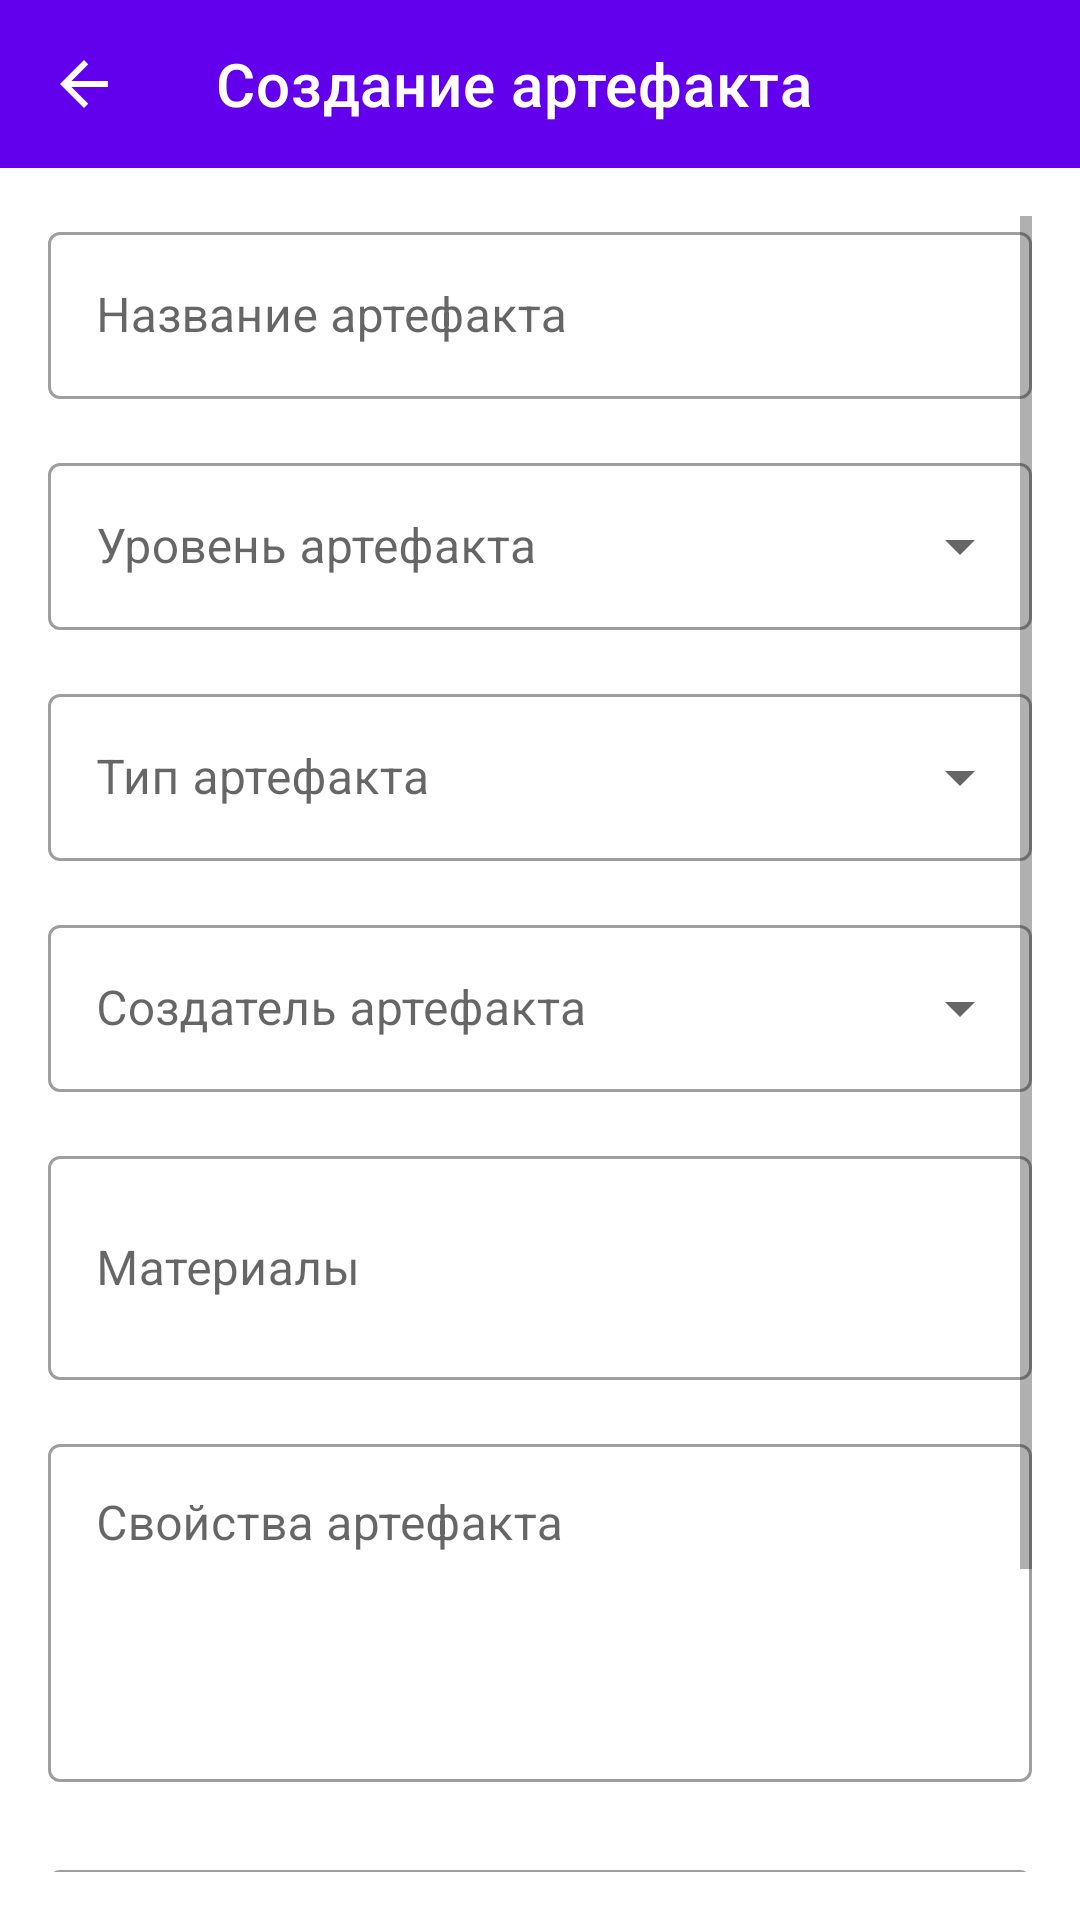

Write the Android layout XML for this screen, with the resource values it uses.
<!-- AndroidManifest.xml: application theme Theme.Shift -->
<!-- res/layout/activity_artifact_creator.xml -->
<?xml version="1.0" encoding="utf-8"?>
<LinearLayout xmlns:android="http://schemas.android.com/apk/res/android"
    xmlns:app="http://schemas.android.com/apk/res-auto"
    android:layout_width="match_parent"
    android:layout_height="match_parent"
    android:orientation="vertical">

    <com.google.android.material.appbar.MaterialToolbar
        android:id="@+id/toolbar"
        android:layout_width="match_parent"
        android:layout_height="wrap_content"
        android:background="?attr/colorPrimary"
        android:theme="@style/ThemeOverlay.MaterialComponents.Dark.ActionBar"
        app:title="Создание артефакта"
        app:navigationIcon="@drawable/ic_arrow_back_24" />

    <ScrollView
        android:layout_width="match_parent"
        android:layout_height="match_parent"
        android:padding="16dp">

        <LinearLayout
            android:layout_width="match_parent"
            android:layout_height="wrap_content"
            android:orientation="vertical">

            
            <com.google.android.material.textfield.TextInputLayout
                android:layout_width="match_parent"
                android:layout_height="wrap_content"
                android:layout_marginBottom="16dp"
                android:hint="Название артефакта"
                style="@style/Widget.MaterialComponents.TextInputLayout.OutlinedBox">

                <com.google.android.material.textfield.TextInputEditText
                    android:id="@+id/nameEditText"
                    android:layout_width="match_parent"
                    android:layout_height="wrap_content"
                    android:inputType="text"
                    android:maxLines="1" />

            </com.google.android.material.textfield.TextInputLayout>

            
            <com.google.android.material.textfield.TextInputLayout
                android:layout_width="match_parent"
                android:layout_height="wrap_content"
                android:layout_marginBottom="16dp"
                android:hint="Уровень артефакта"
                style="@style/Widget.MaterialComponents.TextInputLayout.OutlinedBox.ExposedDropdownMenu">

                <AutoCompleteTextView
                    android:id="@+id/levelAutoComplete"
                    android:layout_width="match_parent"
                    android:layout_height="wrap_content"
                    android:inputType="none" />

            </com.google.android.material.textfield.TextInputLayout>

            
            <com.google.android.material.textfield.TextInputLayout
                android:layout_width="match_parent"
                android:layout_height="wrap_content"
                android:layout_marginBottom="16dp"
                android:hint="Тип артефакта"
                style="@style/Widget.MaterialComponents.TextInputLayout.OutlinedBox.ExposedDropdownMenu">

                <AutoCompleteTextView
                    android:id="@+id/typeAutoComplete"
                    android:layout_width="match_parent"
                    android:layout_height="wrap_content"
                    android:inputType="none" />

            </com.google.android.material.textfield.TextInputLayout>

            
            <com.google.android.material.textfield.TextInputLayout
                android:layout_width="match_parent"
                android:layout_height="wrap_content"
                android:layout_marginBottom="16dp"
                android:hint="Создатель артефакта"
                style="@style/Widget.MaterialComponents.TextInputLayout.OutlinedBox.ExposedDropdownMenu">

                <AutoCompleteTextView
                    android:id="@+id/creatorAutoComplete"
                    android:layout_width="match_parent"
                    android:layout_height="wrap_content"
                    android:inputType="none" />

            </com.google.android.material.textfield.TextInputLayout>

            
            <com.google.android.material.textfield.TextInputLayout
                android:layout_width="match_parent"
                android:layout_height="wrap_content"
                android:layout_marginBottom="16dp"
                android:hint="Материалы"
                style="@style/Widget.MaterialComponents.TextInputLayout.OutlinedBox">

                <com.google.android.material.textfield.TextInputEditText
                    android:id="@+id/materialEditText"
                    android:layout_width="match_parent"
                    android:layout_height="wrap_content"
                    android:inputType="textMultiLine"
                    android:minLines="2"
                    android:maxLines="4" />

            </com.google.android.material.textfield.TextInputLayout>

            
            <com.google.android.material.textfield.TextInputLayout
                android:layout_width="match_parent"
                android:layout_height="wrap_content"
                android:layout_marginBottom="24dp"
                android:hint="Свойства артефакта"
                style="@style/Widget.MaterialComponents.TextInputLayout.OutlinedBox">

                <com.google.android.material.textfield.TextInputEditText
                    android:id="@+id/propertiesEditText"
                    android:layout_width="match_parent"
                    android:layout_height="wrap_content"
                    android:inputType="textMultiLine"
                    android:minLines="4"
                    android:maxLines="8"
                    android:gravity="top|start" />

            </com.google.android.material.textfield.TextInputLayout>

            
            <com.google.android.material.textfield.TextInputLayout
                android:layout_width="match_parent"
                android:layout_height="wrap_content"
                android:layout_marginBottom="24dp"
                android:hint="Персонаж для привязки (опционально)"
                style="@style/Widget.MaterialComponents.TextInputLayout.OutlinedBox.ExposedDropdownMenu">

                <AutoCompleteTextView
                    android:id="@+id/bindingToSpinner"
                    android:layout_width="match_parent"
                    android:layout_height="wrap_content"
                    android:inputType="none" />

            </com.google.android.material.textfield.TextInputLayout>

            
            <com.google.android.material.button.MaterialButton
                android:id="@+id/saveButton"
                android:layout_width="match_parent"
                android:layout_height="wrap_content"
                android:text="Создать артефакт"
                android:padding="16dp"
                android:textSize="16sp"
                app:icon="@drawable/ic_send_24"
                app:iconGravity="textStart" />

        </LinearLayout>

    </ScrollView>

</LinearLayout>
<!-- resources referenced by this layout -->
<resources>
  <!-- drawable ic_arrow_back_24 (drawable) -->
  <?xml version="1.0" encoding="utf-8"?>
  <vector xmlns:android="http://schemas.android.com/apk/res/android"
      android:width="24dp"
      android:height="24dp"
      android:viewportWidth="24"
      android:viewportHeight="24">
      <path
          android:fillColor="#FFFFFF"
          android:pathData="M20,11H7.83l5.59-5.59L12,4l-8,8 8,8 1.41-1.41L7.83,13H20v-2z"/>
  </vector>
  <!-- drawable ic_send_24 (drawable) -->
  <vector xmlns:android="http://schemas.android.com/apk/res/android"
      android:width="24dp"
      android:height="24dp"
      android:viewportWidth="48"
      android:viewportHeight="48">
    <path
        android:fillColor="#FF000000"
        android:pathData="M4.02,42L46,24 4.02,6 4,20l30,4 -30,4z"/>
  </vector>
  <style name="Theme.Shift" parent="Theme.MaterialComponents.DayNight.NoActionBar">
          
          <item name="colorPrimary">@color/purple_500</item>
          <item name="colorPrimaryVariant">@color/purple_700</item>
          <item name="colorOnPrimary">@color/white</item>
          
          <item name="colorSecondary">@color/teal_200</item>
          <item name="colorSecondaryVariant">@color/teal_700</item>
          <item name="colorOnSecondary">@color/black</item>
          
          <item name="android:statusBarColor">?attr/colorPrimaryVariant</item>
          
      </style>
  <color name="purple_500">#FF6200EE</color>
  <color name="purple_700">#FF3700B3</color>
  <color name="white">#FFFFFFFF</color>
  <color name="teal_200">#FF03DAC5</color>
  <color name="teal_700">#FF018786</color>
  <color name="black">#FF000000</color>
</resources>
